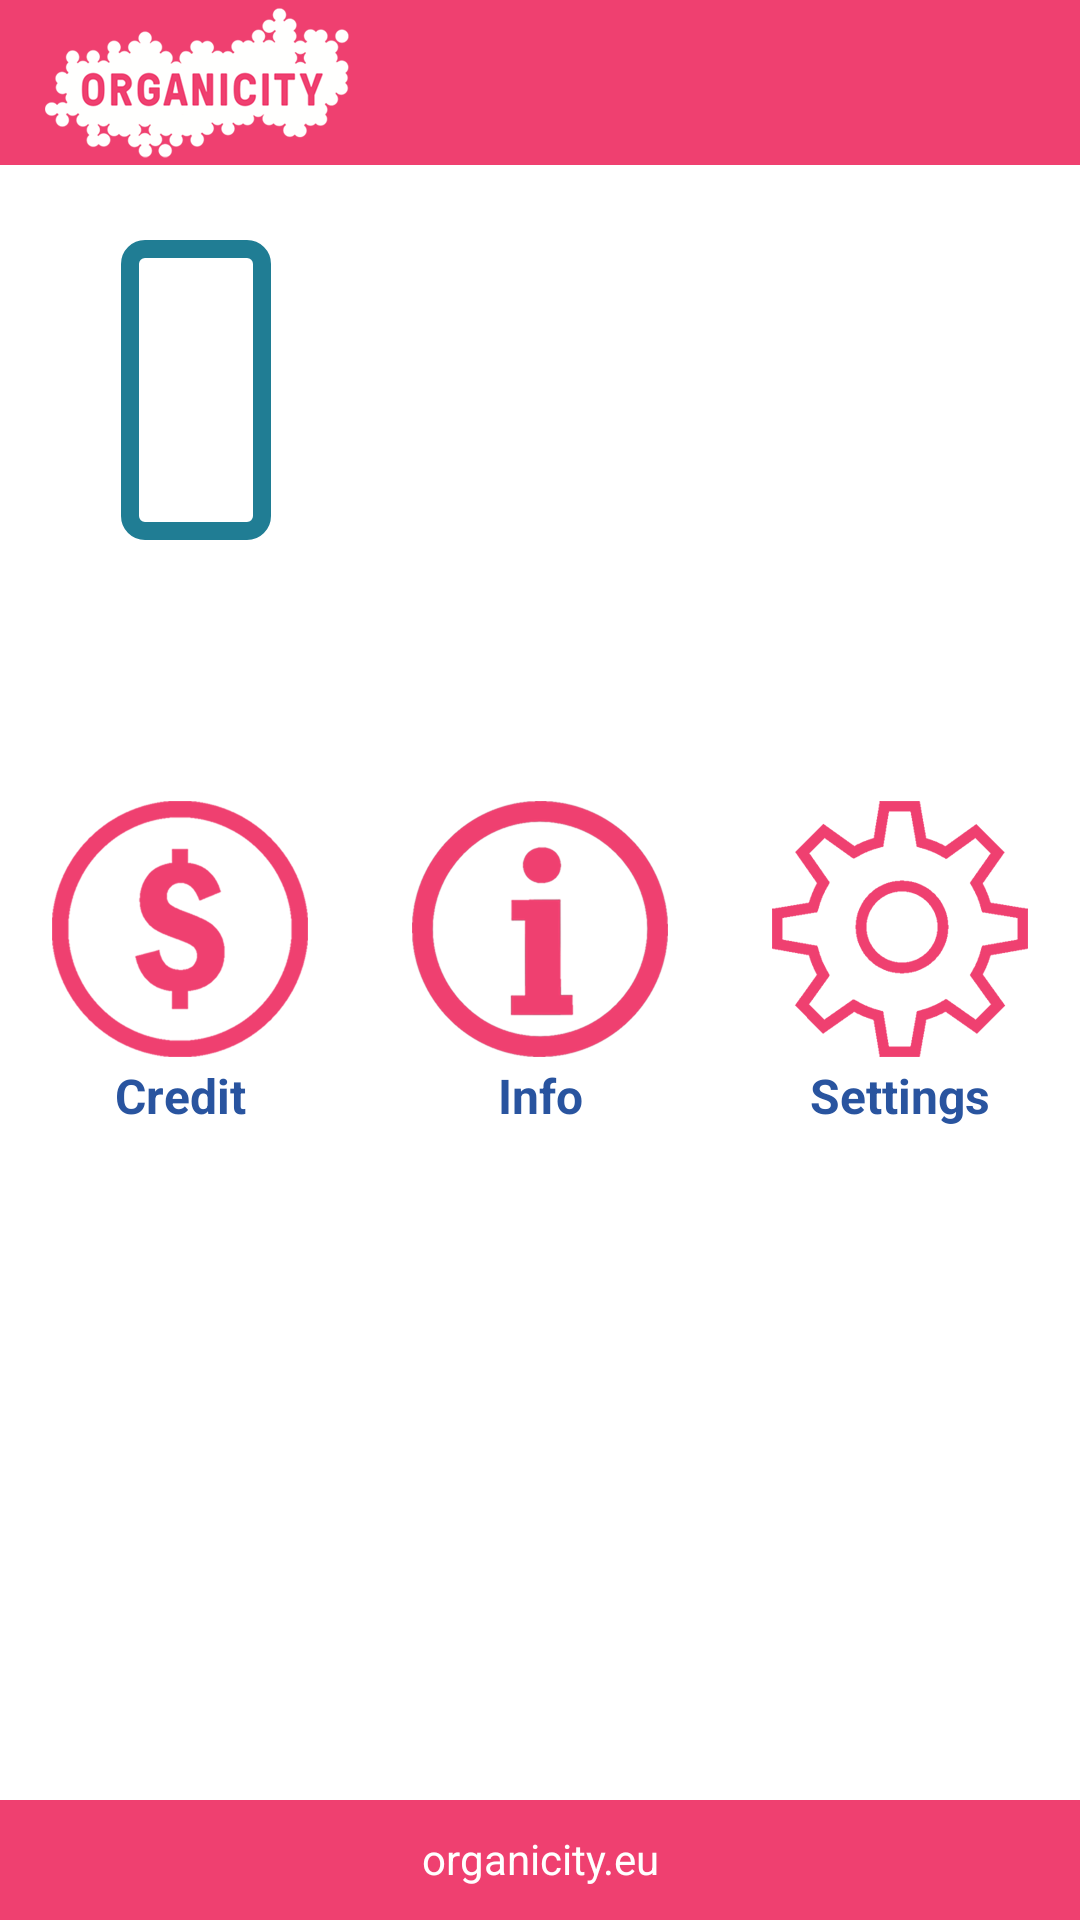

The Android layout XML behind this screen, and the referenced resources:
<!-- AndroidManifest.xml: application theme AppTheme -->
<!-- res/layout/activity_credit.xml -->
<RelativeLayout xmlns:android="http://schemas.android.com/apk/res/android"
    xmlns:tools="http://schemas.android.com/tools"
    android:layout_width="fill_parent"
    android:layout_height="fill_parent"
    android:background="@color/white"
    tools:context="info.fshi.oppnetdemo.CreditActivity" >

    <include layout="@layout/actionbar_layout" />

    <include layout="@layout/dashboard_layout" />

    <include layout="@layout/footer_layout" />

</RelativeLayout>
<!-- res/layout/actionbar_layout.xml (included above) -->
<?xml version="1.0" encoding="utf-8"?>
<LinearLayout xmlns:android="http://schemas.android.com/apk/res/android"
    style="@style/ActionBarCompat" >
 
    <ImageView
        android:layout_width="wrap_content"
        android:layout_height="fill_parent"
        android:clickable="false"
        android:paddingLeft="15dip"
        android:scaleType="center"
        android:src="@drawable/organicity_logo" />
 
</LinearLayout>
<!-- res/layout/dashboard_layout.xml (included above) -->
<?xml version="1.0" encoding="utf-8"?>
<LinearLayout xmlns:android="http://schemas.android.com/apk/res/android"
    style="@style/DashboardLayout"
    android:layout_marginTop="60dp"
    android:orientation="vertical" >

    <LinearLayout
        android:layout_width="fill_parent"
        android:layout_height="wrap_content"
        android:orientation="horizontal"
        android:weightSum="11" >

        <LinearLayout
            android:layout_width="0dp"
            android:layout_height="wrap_content"
            android:layout_marginTop="20dp"
            android:layout_weight="4"
            android:orientation="vertical" >

            <LinearLayout
                android:id="@+id/my_phone_graph"
                android:layout_width="50dp"
                android:layout_height="100dp"
                android:layout_gravity="center"
                android:background="@drawable/phoneblue" >

                <TextView
                    android:id="@+id/my_queue_len"
                    android:layout_width="match_parent"
                    android:layout_height="match_parent"
                    android:layout_gravity="center"
                    android:gravity="center"
                    android:textSize="20sp" />
            </LinearLayout>

            <TextView
                android:id="@+id/my_phone_mac"
                android:layout_width="match_parent"
                android:layout_height="wrap_content"
                android:layout_gravity="center"
                android:layout_marginTop="10dp"
                android:gravity="center"
                android:textSize="20sp" />
        </LinearLayout>

        <LinearLayout
            android:layout_width="0dp"
            android:layout_height="wrap_content"
            android:layout_marginTop="40dp"
            android:layout_weight="3"
            android:orientation="vertical" >

            <ImageView
                android:id="@+id/transmission_signal"
                android:layout_width="80dp"
                android:layout_height="80dp"
                android:layout_gravity="center"
                android:contentDescription="arrow" />

            <TextView
                android:id="@+id/byte_sent"
                android:layout_width="wrap_content"
                android:layout_height="wrap_content"
                android:layout_gravity="center" />
        </LinearLayout>

        <LinearLayout
            android:layout_width="0dp"
            android:layout_height="wrap_content"
            android:layout_marginTop="20dp"
            android:layout_weight="4"
            android:orientation="vertical" >

            <LinearLayout
                android:id="@+id/peer_phone_graph"
                android:layout_width="50dp"
                android:layout_height="100dp"
                android:layout_gravity="center" >

                <TextView
                    android:id="@+id/peer_queue_len"
                    android:layout_width="match_parent"
                    android:layout_height="match_parent"
                    android:layout_gravity="center"
                    android:gravity="center"
                    android:textSize="20sp" />
            </LinearLayout>

            <TextView
                android:id="@+id/peer_phone_mac"
                android:layout_width="wrap_content"
                android:layout_height="wrap_content"
                android:layout_gravity="center"
                android:layout_marginTop="10dp"
                android:gravity="center"
                android:textSize="20sp" />
        </LinearLayout>
    </LinearLayout>

    <LinearLayout
        android:layout_width="fill_parent"
        android:layout_height="wrap_content"
        android:layout_marginTop="50dp"
        android:orientation="vertical" >

        <LinearLayout
            android:layout_width="fill_parent"
            android:layout_height="wrap_content"
            android:orientation="horizontal"
            android:weightSum="3" >

            

            <Button
                android:id="@+id/btn_credit"
                style="@style/DashboardButton"
                android:drawableTop="@drawable/credit_icon"
                android:text="Credit" />

            

            <Button
                android:id="@+id/btn_info"
                style="@style/DashboardButton"
                android:drawableTop="@drawable/info_icon"
                android:text="Info" />
            

            <Button
                android:id="@+id/btn_setting"
                style="@style/DashboardButton"
                android:drawableTop="@drawable/settings_icon"
                android:text="Settings" />
        </LinearLayout>
    </LinearLayout>

</LinearLayout>
<!-- res/layout/footer_layout.xml (included above) -->
<?xml version="1.0" encoding="utf-8"?>
<RelativeLayout xmlns:android="http://schemas.android.com/apk/res/android"
    style="@style/FooterBar"
    android:layout_alignParentBottom="true" >
    <TextView android:text="organicity.eu"
            android:layout_width="fill_parent"
            android:layout_height="wrap_content"
            android:textColor="#ffffff"
            android:gravity="center"
            android:paddingTop="10dip"/>
</RelativeLayout>
<!-- resources referenced by this layout -->
<resources>
  <color name="white">#FFFFFF</color>
  <!-- drawable credit_icon: png bitmap (drawable-xxhdpi, 14625 bytes) -->
  <!-- drawable info_icon: png bitmap (drawable-xxhdpi, 31387 bytes) -->
  <!-- drawable organicity_logo: png bitmap (drawable-xxhdpi, 24443 bytes) -->
  <!-- drawable phoneblue (drawable-mdpi) -->
  <?xml version="1.0" encoding="utf-8"?>
  <shape xmlns:android="http://schemas.android.com/apk/res/android"
      android:id="@+id/phone_blue" >
  
      <stroke
          android:width="6dp"
          android:color="#ff207d94" />
  
      <padding
          android:bottom="2dp"
          android:left="2dp"
          android:right="2dp"
          android:top="2dp" />
  
      <corners android:radius="5dp" />
  
      <solid android:color="#ffffffff" />
  
  </shape>
  <!-- drawable settings_icon: png bitmap (drawable-xxhdpi, 14910 bytes) -->
  <style name="ActionBarCompat">
          <item name="android:layout_width">fill_parent</item>
          <item name="android:layout_height">55dp</item>
          <item name="android:orientation">horizontal</item>
          <item name="android:background">#ef4070</item>
      </style>
  <style name="DashboardButton">
          <item name="android:layout_gravity">center_vertical</item>
          <item name="android:layout_width">0dp</item>
          <item name="android:layout_height">wrap_content</item>
          <item name="android:layout_weight">1</item>
          <item name="android:gravity">center_horizontal</item>
          <item name="android:drawablePadding">2dp</item>
          <item name="android:textSize">16dp</item>
          <item name="android:textStyle">bold</item>
          <item name="android:textColor">#ff29549f</item>
          <item name="android:background">@null</item>
      </style>
  <style name="DashboardLayout">
          <item name="android:layout_gravity">center_vertical</item>
          <item name="android:layout_width">match_parent</item>
          <item name="android:layout_height">wrap_content</item>
          <item name="android:gravity">center_horizontal</item>
          <item name="android:drawablePadding">2dp</item>
          <item name="android:textSize">16dp</item>
          <item name="android:textStyle">bold</item>
          <item name="android:textColor">#ef4070</item>
          <item name="android:background">@null</item>
      </style>
  <style name="FooterBar">
          <item name="android:layout_width">fill_parent</item>
          <item name="android:layout_height">40dp</item>
          <item name="android:orientation">horizontal</item>
          <item name="android:background">#ef4070</item>
      </style>
  <style name="AppTheme" parent="AppBaseTheme">
          
      </style>
  <style name="AppBaseTheme" parent="android:Theme.Light">
          
      </style>
</resources>
